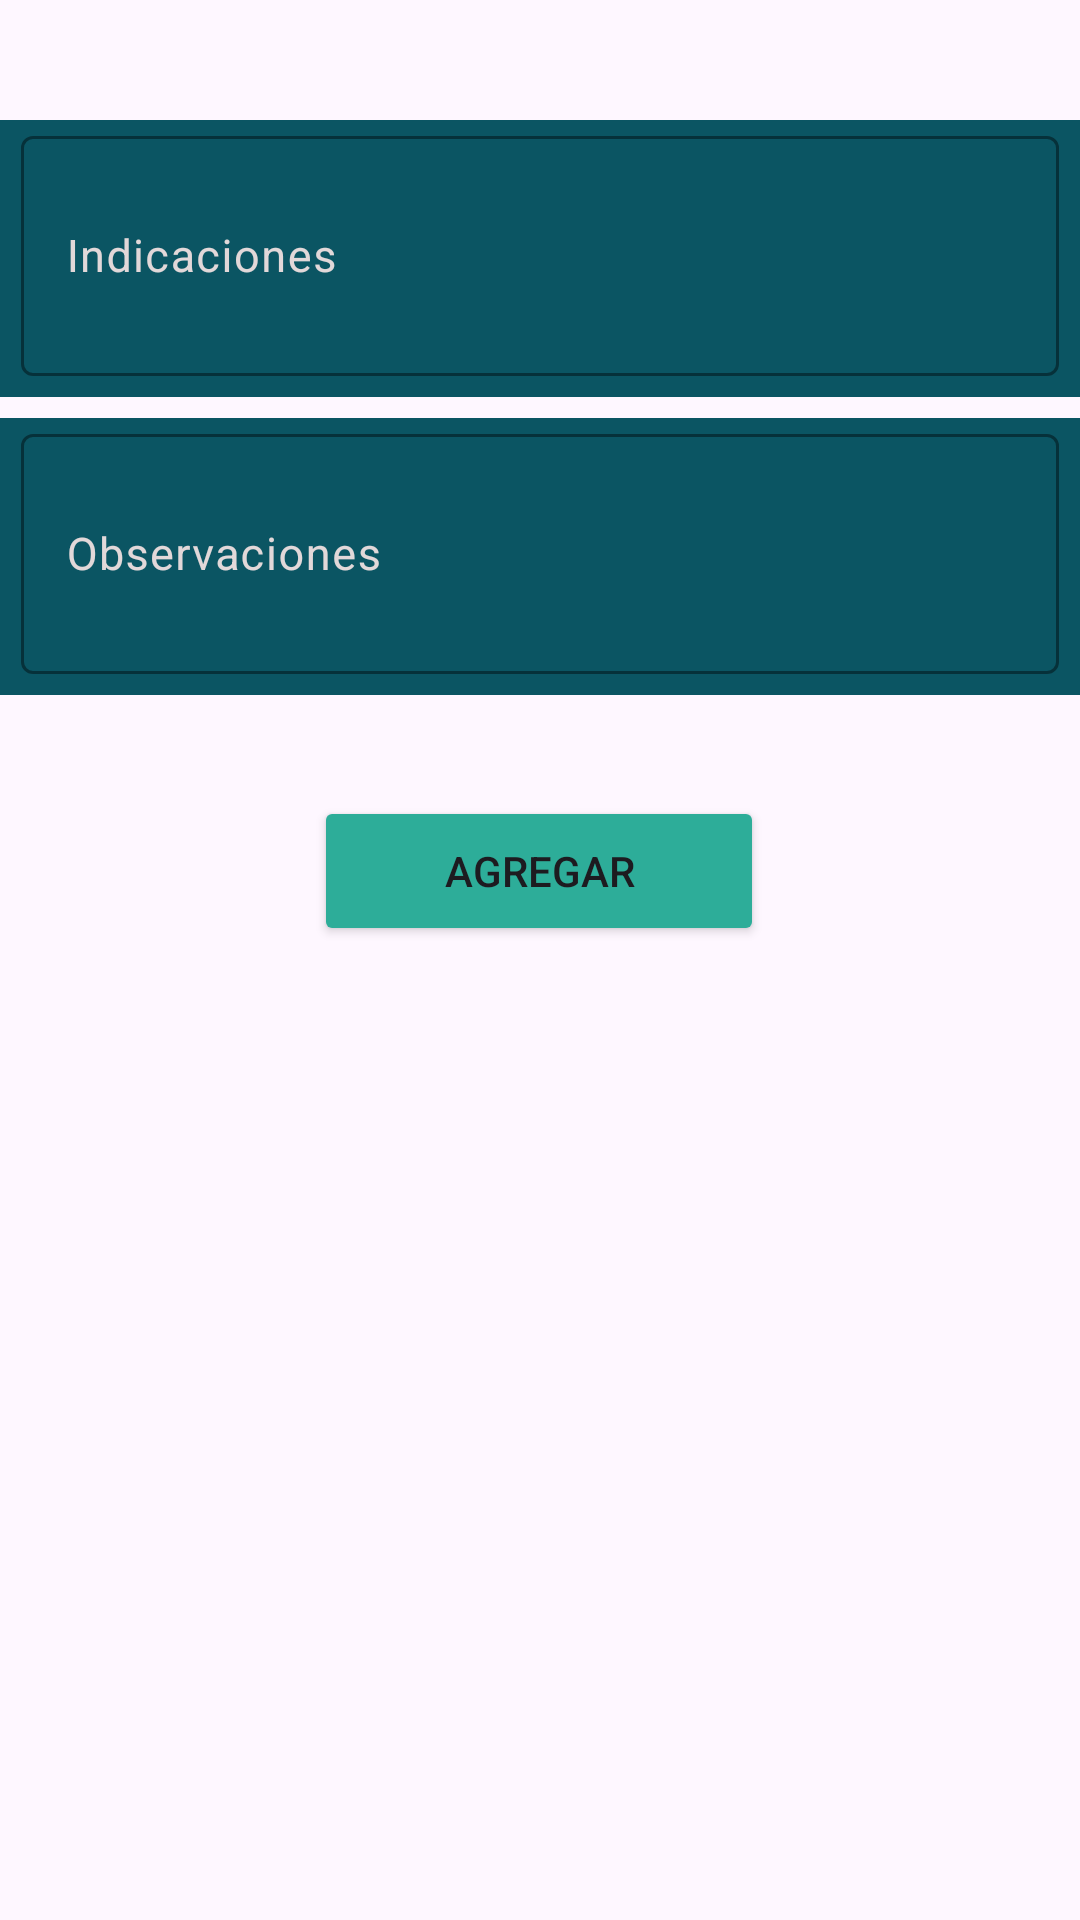

Layout XML and referenced resources for this Android screen:
<!-- AndroidManifest.xml: application theme Theme.MedicamentoRecordatorio -->
<!-- res/layout/fragment_registro_med3.xml -->
<?xml version="1.0" encoding="utf-8"?>
<FrameLayout xmlns:android="http://schemas.android.com/apk/res/android"
    xmlns:app="http://schemas.android.com/apk/res-auto"
    xmlns:tools="http://schemas.android.com/tools"
    android:layout_width="match_parent"
    android:layout_height="match_parent"
    tools:context=".ui.fragments.RegistroMed3Fragment">

    <androidx.constraintlayout.widget.ConstraintLayout
        android:layout_width="match_parent"
        android:layout_height="match_parent">


        <com.google.android.material.textfield.TextInputLayout
            android:id="@+id/txtImputDosis"
            style="@style/text_input_layout_medicamento_registro"
            android:layout_width="match_parent"
            android:layout_marginTop="40dp"
            android:textColorHint="@color/gray_am"
            app:boxStrokeColor="@color/light_green"
            app:hintTextColor="@color/light_green"
            app:layout_constraintStart_toStartOf="parent"
            app:layout_constraintTop_toTopOf="parent">

            <com.google.android.material.textfield.TextInputEditText
                android:id="@+id/edtImputDosis"
                android:layout_width="match_parent"
                android:layout_height="80dp"
                android:inputType="text"
                style="@style/theme_registro_med"
                android:layout_margin="7dp"
                android:hint="Indicaciones"
                android:imeOptions="actionNext"
                app:layout_constraintStart_toStartOf="parent"
                app:layout_constraintTop_toTopOf="parent" />

        </com.google.android.material.textfield.TextInputLayout>

        <com.google.android.material.textfield.TextInputLayout
            android:id="@+id/txtInputObservaciones"
            style="@style/text_input_layout_medicamento_registro"
            android:layout_width="match_parent"
            android:layout_marginTop="7dp"
            android:textColorHint="@color/gray_am"
            app:boxStrokeColor="@color/light_green"
            app:hintTextColor="@color/light_green"
            app:layout_constraintStart_toStartOf="parent"
            app:layout_constraintTop_toBottomOf="@+id/txtImputDosis">


            <com.google.android.material.textfield.TextInputEditText
                android:id="@+id/edtInputObservaciones"
                android:layout_width="match_parent"
                android:layout_height="80dp"
                style="@style/theme_registro_med"
                android:layout_margin="7dp"
                android:hint="Observaciones"
                android:imeOptions="actionDone"
                app:layout_constraintStart_toStartOf="parent"
                app:layout_constraintTop_toTopOf="parent" />

        </com.google.android.material.textfield.TextInputLayout>

        <Button
            android:id="@+id/btn_registrar"
            android:layout_width="150dp"
            android:layout_height="50dp"

            android:backgroundTint="@color/light_green"
            android:text="Agregar"

            app:layout_constraintBottom_toBottomOf="parent"
            app:layout_constraintEnd_toEndOf="parent"
            app:layout_constraintHorizontal_bias="0.498"
            app:layout_constraintStart_toStartOf="parent"
            app:layout_constraintTop_toBottomOf="@+id/txtInputObservaciones"
            app:layout_constraintVertical_bias="0.094" />


    </androidx.constraintlayout.widget.ConstraintLayout>

</FrameLayout>
<!-- resources referenced by this layout -->
<resources>
  <color name="gray_am">#e2d8d9</color>
  <color name="light_green">#2DAD99</color>
  <style name="text_input_layout_medicamento_registro">
          <item name="android:background">@color/dark_green</item>
          <item name="android:layout_height">wrap_content</item>
          <item name="android:layout_height">wrap_content</item>
      </style>
  <style name="theme_registro_med">
          <item name="android:textSize">15sp</item>
          <item name="android:padding">15dp</item>
          <item name="android:textColor">@color/white</item>
          <item name="android:layout_marginTop">10dp</item>
          <item name="boxCornerRadiusBottomEnd">10dp</item>
          <item name="boxCornerRadiusBottomStart">10dp</item>
          <item name="boxCornerRadiusTopStart">10dp</item>
          <item name="boxCornerRadiusTopEnd">10dp</item>
          <item name="boxStrokeColor">@color/gray_am</item>
      </style>
  <style name="Theme.MedicamentoRecordatorio" parent="Base.Theme.MedicamentoRecordatorio">
          <item name="colorPrimary">@color/dark_green</item>
      </style>
  <color name="dark_green">#0B5563</color>
  <color name="white">#FFFFFFFF</color>
  <style name="Base.Theme.MedicamentoRecordatorio" parent="Theme.Material3.DayNight.NoActionBar">
          
          
      </style>
</resources>
